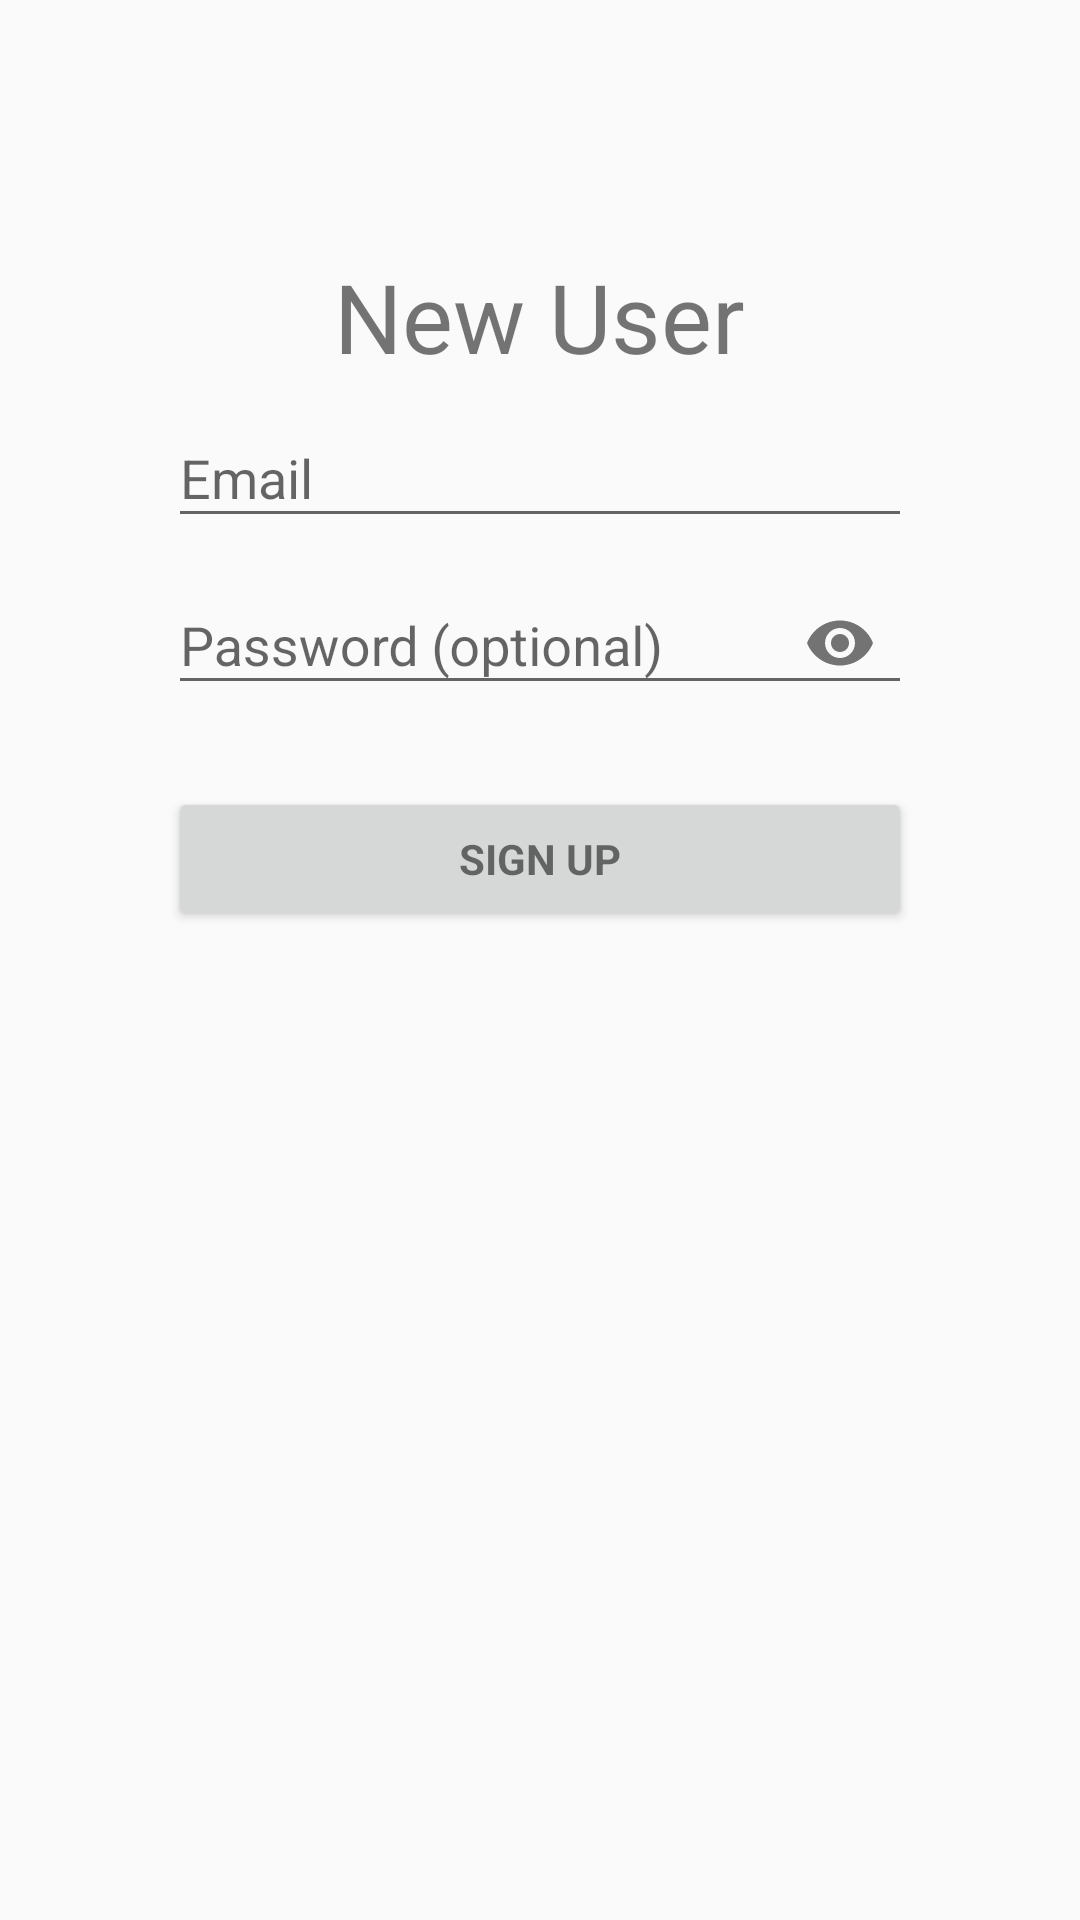

Android layout source for this screen:
<!-- AndroidManifest.xml: application theme AppTheme -->
<!-- res/layout/new_user_login_in.xml -->
<?xml version="1.0" encoding="utf-8"?>
<LinearLayout xmlns:android="http://schemas.android.com/apk/res/android"
    xmlns:app="http://schemas.android.com/apk/res-auto"
    xmlns:tools="http://schemas.android.com/tools"
    android:id="@+id/background"
    android:layout_width="match_parent"
    android:layout_height="match_parent"
    android:gravity="center_horizontal"
    android:orientation="vertical"
    android:paddingLeft="32dp"
    android:paddingTop="2dp"
    android:paddingRight="32dp"
    android:paddingBottom="@dimen/activity_vertical_margin"
    tools:context=".RegisterActivity">

    
    <ProgressBar
        android:id="@+id/new_user_login_progress"
        style="?android:attr/progressBarStyleLarge"
        android:layout_width="wrap_content"
        android:layout_height="wrap_content"
        android:layout_marginBottom="8dp"
        android:visibility="gone" />

    <LinearLayout
        android:id="@+id/new_user_email_login_form"
        android:layout_width="match_parent"
        android:layout_height="wrap_content"
        android:layout_marginTop="32dp"
        android:layout_marginLeft="24dp"
        android:layout_marginRight="24dp"
        android:orientation="vertical">


        <TextView
                android:layout_width="wrap_content"
                android:layout_height="wrap_content"
                android:layout_marginTop="50dp"
                android:layout_centerHorizontal="true"
                android:layout_gravity="center_horizontal"
                android:text="New User"
                android:textSize="32dp"
                />


        <android.support.design.widget.TextInputLayout
            android:layout_width="match_parent"
            android:layout_height="wrap_content">

            <AutoCompleteTextView
                android:id="@+id/new_user_email"
                android:layout_width="match_parent"
                android:layout_height="wrap_content"
                android:layout_marginTop="50dp"
                android:hint="@string/prompt_email"
                android:inputType="textEmailAddress"
                android:maxLines="1"
                android:singleLine="true" />

        </android.support.design.widget.TextInputLayout>

        <android.support.design.widget.TextInputLayout
            android:layout_width="match_parent"
            android:layout_height="wrap_content"
            app:passwordToggleEnabled="true">

            <EditText
                android:id="@+id/new_user_password"
                android:layout_width="match_parent"
                android:layout_height="wrap_content"
                android:layout_marginTop="24dp"
                android:hint="@string/prompt_password"
                android:imeActionId="6"
                android:imeActionLabel="@string/action_sign_in_short"
                android:imeOptions="actionSend"
                android:inputType="textPassword"
                android:maxLines="1"
                android:singleLine="true" />

        </android.support.design.widget.TextInputLayout>

        <Button
            android:id="@+id/new_user_sign_up_button"
            style="?android:textAppearanceSmall"
            android:layout_width="match_parent"
            android:layout_height="wrap_content"
            android:layout_marginTop="24dp"
            android:text="Sign Up"
            android:textStyle="bold" />


    </LinearLayout>
</LinearLayout>
<!-- resources referenced by this layout -->
<resources>
  <dimen name="activity_vertical_margin">16dp</dimen>
  <string name="action_sign_in_short">Sign in</string>
  <string name="prompt_email">Email</string>
  <string name="prompt_password">Password (optional)</string>
  <style name="AppTheme" parent="Theme.AppCompat.Light.DarkActionBar">
          
          <item name="colorPrimary">@color/colorPrimary</item>
          <item name="colorPrimaryDark">@color/colorPrimaryDark</item>
          <item name="colorAccent">@color/colorAccent</item>
          <item name="android:windowAnimationStyle">@style/CustomActivityAnimation</item>
      </style>
  <color name="colorPrimary">#808080</color>
  <color name="colorPrimaryDark">#00574B</color>
  <color name="colorAccent">#D81B60</color>
  <style name="CustomActivityAnimation" parent="@android:style/Animation.Activity">
          <item name="android:activityOpenEnterAnimation">@anim/slide_in_right</item>
          <item name="android:activityOpenExitAnimation">@anim/slide_out_left</item>
          <item name="android:activityCloseEnterAnimation">@anim/slide_in_left</item>
          <item name="android:activityCloseExitAnimation">@anim/slide_out_right</item>
      </style>
</resources>
